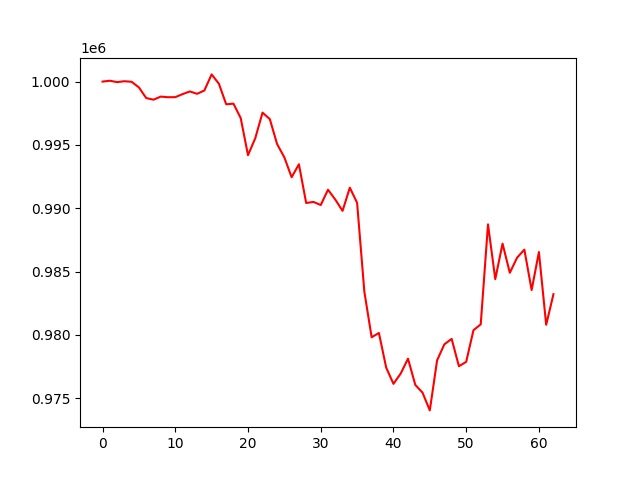

Values plotted in this chart, from the file beside it:
account_value, date, daily_return
1000000, 2021-06-03, 
1000069, 2021-06-04, 6.864200000000764e-05
999958, 2021-06-07, -0.0001104
1000029, 2021-06-08, 7.062495134602109e-05
999984, 2021-06-09, -4.4401719765163605e-05
999540, 2021-06-10, -0.0004444
998702, 2021-06-11, -0.0008387
998572, 2021-06-15, -0.0001303
998815, 2021-06-16, 0.0002442
998766, 2021-06-17, -4.923732564965366e-05
998772, 2021-06-18, 5.833196770721472e-06
999010, 2021-06-21, 0.0002381
999222, 2021-06-22, 0.000212
999035, 2021-06-23, -0.0001864
999297, 2021-06-24, 0.0002621
1000568, 2021-06-25, 0.001272
999828, 2021-06-28, -0.0007399
998208, 2021-06-29, -0.00162
998258, 2021-06-30, 4.992544177828684e-05
997114, 2021-07-01, -0.001146
994190, 2021-07-02, -0.002933
995530, 2021-07-05, 0.001348
997550, 2021-07-06, 0.002029
997040, 2021-07-07, -0.0005114
995068, 2021-07-08, -0.001978
994014, 2021-07-09, -0.001059
992450, 2021-07-12, -0.001573
993472, 2021-07-13, 0.00103
990416, 2021-07-14, -0.003076
990499, 2021-07-15, 8.39647167538704e-05
990255, 2021-07-16, -0.0002462
991460, 2021-07-19, 0.001217
990689, 2021-07-20, -0.0007785
989794, 2021-07-21, -0.0009033
991626, 2021-07-22, 0.001851
990432, 2021-07-23, -0.001204
983408, 2021-07-26, -0.007092
979816, 2021-07-27, -0.003653
980154, 2021-07-28, 0.0003454
977420, 2021-07-29, -0.002789
976137, 2021-07-30, -0.001313
976954, 2021-08-02, 0.0008365
978126, 2021-08-03, 0.0012
976059, 2021-08-04, -0.002114
975439, 2021-08-05, -0.0006347
974041, 2021-08-06, -0.001434
977993, 2021-08-09, 0.004058
979259, 2021-08-10, 0.001294
979687, 2021-08-11, 0.0004375
977528, 2021-08-12, -0.002204
977874, 2021-08-13, 0.0003545
980370, 2021-08-16, 0.002552
980834, 2021-08-17, 0.0004738
988728, 2021-08-18, 0.008048
984404, 2021-08-19, -0.004373
987205, 2021-08-20, 0.002846
984906, 2021-08-23, -0.002329
986099, 2021-08-24, 0.001212
986733, 2021-08-25, 0.0006433
983544, 2021-08-26, -0.003233
... 3 more rows
